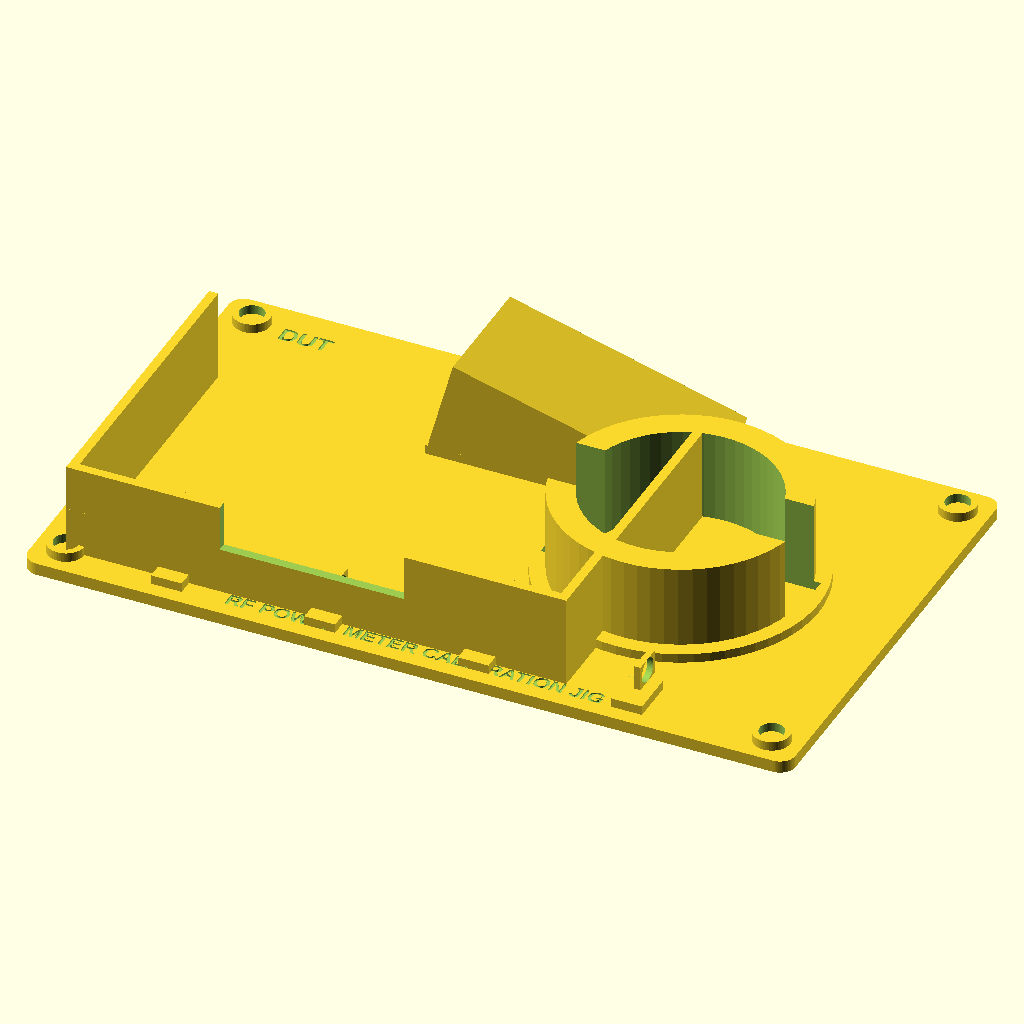
Cell 1 — every parameter at its default value.
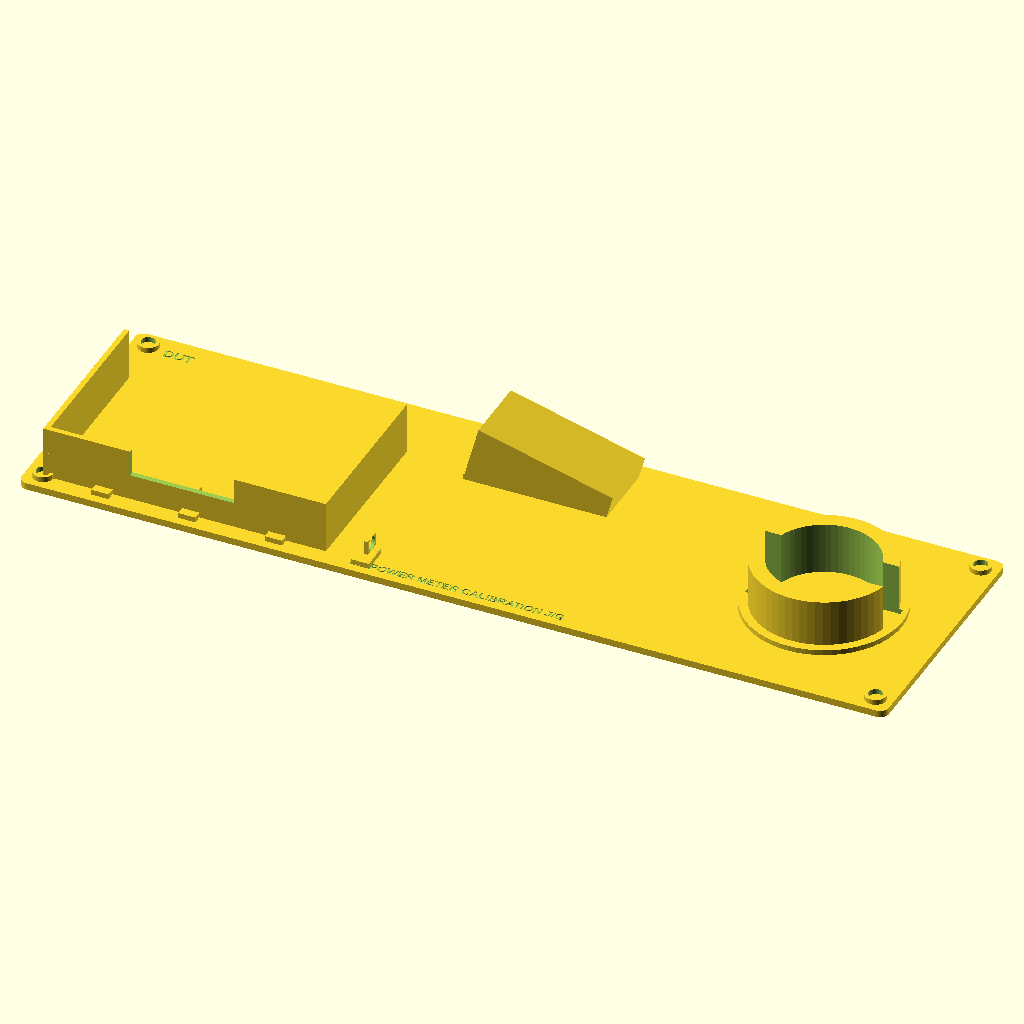
Cell 2: jig_length = 500 (everything else at default).
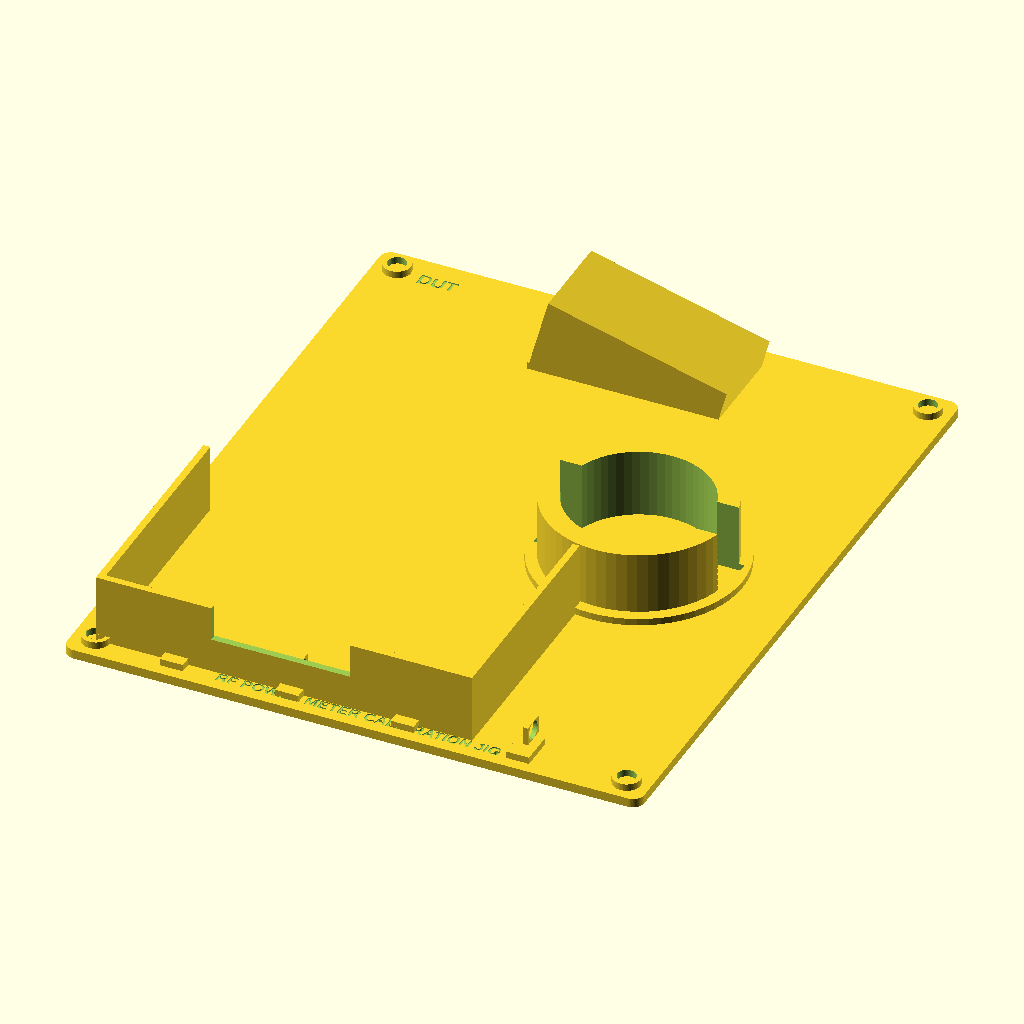
Cell 3: jig_width = 300 (everything else at default).
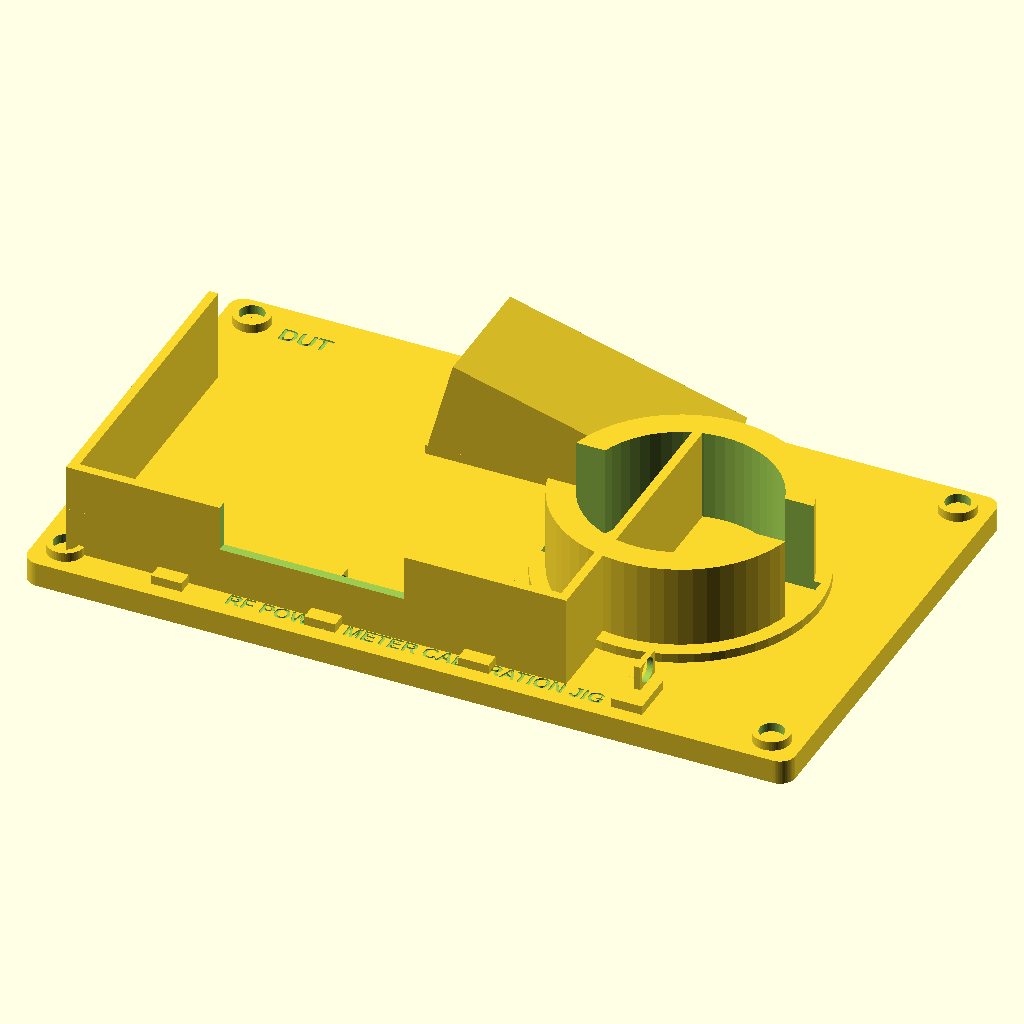
Cell 4 — base_thickness set to 8, the other parameters unchanged.
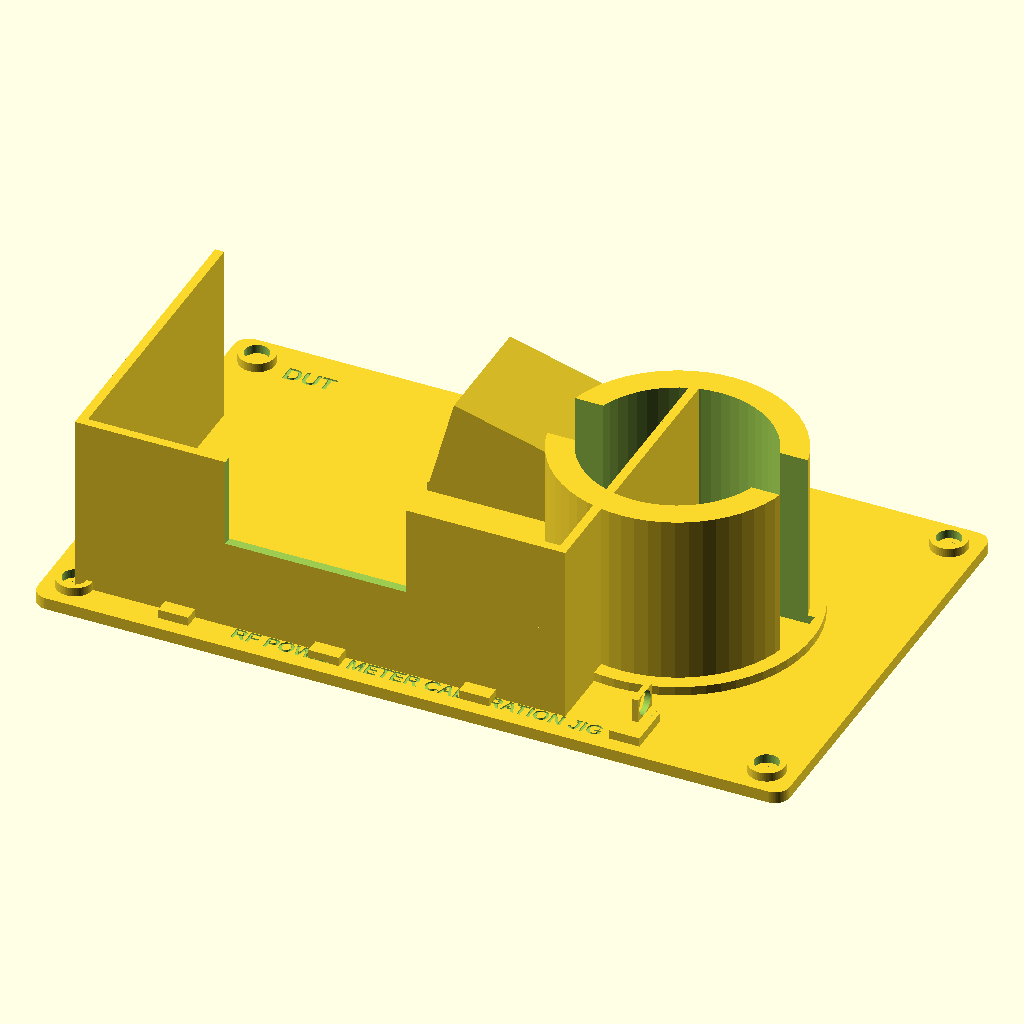
Cell 5: the same model with wall_height = 60.
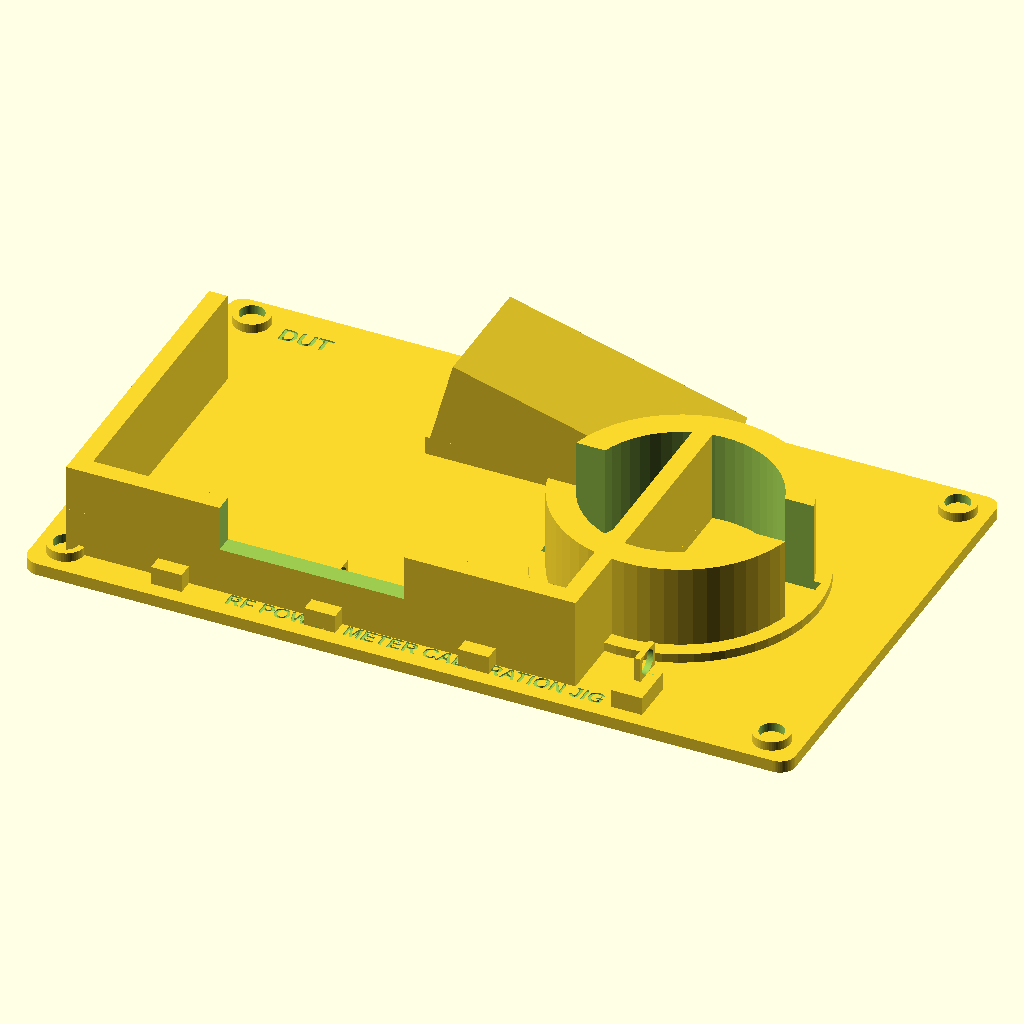
Cell 6: the same model with wall_thickness = 6.
The same orthographic view direction (rotation 55°, 0°, 25°; colour scheme Cornfield) for every cell, with the view re-fitted per cell, so scale and position can differ between cells.
Source of the model, antenna_tools/rf_power_meter/mechanical/calibration_jig.scad:
/*
 * RF POWER METER - CALIBRATION JIG
 * Design: Claude Code - 2025
 *
 * PURPOSE:
 * This jig holds the RF power meter, dummy load, and signal generator
 * in precise alignment for accurate calibration measurements.
 *
 * FEATURES:
 * - Secure mounting for power meter
 * - Holder for 50Ω dummy load
 * - Cable management clips
 * - Reference power meter mounting position
 * - Stable base for test bench use
 *
 * PRINTING:
 * - Material: PETG or ABS (PLA acceptable for calibration jig)
 * - Layer height: 0.2mm
 * - Infill: 20%
 * - Support: Yes (for overhangs)
 * - Print time: ~3-4 hours
 */

// === CONFIGURATION ===

// Main dimensions
jig_length = 250;           // Overall length (mm)
jig_width = 150;            // Overall width (mm)
base_thickness = 4;         // Base plate thickness (mm)
wall_height = 30;           // Side wall height (mm)
wall_thickness = 3;         // Wall thickness (mm)

// Power meter mounting
meter_width = 160;          // Power meter width (mm)
meter_depth = 100;          // Power meter depth (mm)
meter_height = 50;          // Power meter height (mm)

// Dummy load mounting
dummy_load_diameter = 60;   // Typical 100W dummy load diameter (mm)
dummy_load_height = 80;     // Typical dummy load height (mm)

// Connector spacing
connector_spacing = 50;     // Spacing between connectors (mm)

// Cable management
cable_clip_width = 10;      // Width of cable clips (mm)
cable_clip_height = 8;      // Height of cable clips (mm)

// Mounting holes
mounting_hole_dia = 4;      // M3 mounting holes (mm)

// Rendering quality
$fn = 60;                   // Smoothness of curves


// === MAIN ASSEMBLY ===

module calibration_jig_assembly() {
    difference() {
        union() {
            // Base plate
            base_plate();

            // Power meter cradle
            translate([10, 10, base_thickness])
                power_meter_cradle();

            // Dummy load holder
            translate([jig_length - 70, jig_width/2, base_thickness])
                dummy_load_holder();

            // Reference meter stand
            translate([jig_length/2 - 40, jig_width - 50, base_thickness])
                reference_meter_stand();

            // Cable management clips
            for (i = [0:3]) {
                translate([40 + i*50, 5, base_thickness])
                    cable_clip();
            }

            // Rubber feet mounting bosses
            translate([10, 10, 0])
                mounting_boss();
            translate([jig_length-10, 10, 0])
                mounting_boss();
            translate([10, jig_width-10, 0])
                mounting_boss();
            translate([jig_length-10, jig_width-10, 0])
                mounting_boss();
        }

        // Engraved labels
        translate([jig_length/2, 5, base_thickness - 0.5])
            linear_extrude(1)
                text("RF POWER METER CALIBRATION JIG",
                     size=5, halign="center", font="Liberation Sans:style=Bold");

        translate([20, jig_width - 15, base_thickness - 0.5])
            linear_extrude(1)
                text("DUT", size=6, halign="left", font="Liberation Sans:style=Bold");

        translate([jig_length - 70, jig_width/2 + 35, base_thickness - 0.5])
            linear_extrude(1)
                text("LOAD", size=5, halign="center", font="Liberation Sans:style=Bold");

        translate([jig_length/2 - 35, jig_width - 25, base_thickness - 0.5])
            linear_extrude(1)
                text("REF", size=5, halign="left", font="Liberation Sans:style=Bold");
    }
}


// === COMPONENTS ===

module base_plate() {
    // Main base with rounded corners
    hull() {
        translate([5, 5, 0])
            cylinder(h=base_thickness, r=5);
        translate([jig_length-5, 5, 0])
            cylinder(h=base_thickness, r=5);
        translate([5, jig_width-5, 0])
            cylinder(h=base_thickness, r=5);
        translate([jig_length-5, jig_width-5, 0])
            cylinder(h=base_thickness, r=5);
    }
}


module power_meter_cradle() {
    /*
     * Cradle holds the RF power meter during calibration
     * Adjustable for different meter sizes
     */

    difference() {
        union() {
            // Left wall
            cube([wall_thickness, meter_depth, wall_height]);

            // Right wall
            translate([meter_width, 0, 0])
                cube([wall_thickness, meter_depth, wall_height]);

            // Back wall
            cube([meter_width + wall_thickness, wall_thickness, wall_height]);

            // Front stops (lower to allow connector access)
            cube([20, wall_thickness, wall_height/2]);
            translate([meter_width - 20 + wall_thickness, 0, 0])
                cube([20, wall_thickness, wall_height/2]);
        }

        // Connector access cutouts in back wall
        translate([meter_width/2 - 30, -1, wall_height/2])
            cube([60, wall_thickness + 2, wall_height/2 + 1]);

        // Label area
        translate([meter_width/2 + wall_thickness/2, wall_thickness/2, wall_height - 10])
            rotate([90, 0, 0])
                linear_extrude(1)
                    text("METER UNDER TEST", size=4, halign="center",
                         font="Liberation Sans:style=Bold");
    }
}


module dummy_load_holder() {
    /*
     * Holder for standard 50Ω dummy load during calibration
     * Ring design accommodates various dummy load diameters
     */

    difference() {
        union() {
            // Outer ring
            cylinder(h=wall_height, d=dummy_load_diameter + 20);

            // Base flange for stability
            cylinder(h=3, d=dummy_load_diameter + 30);
        }

        // Inner hole for dummy load
        translate([0, 0, -1])
            cylinder(h=wall_height + 2, d=dummy_load_diameter + 2);

        // Slot for easy insertion/removal
        translate([-dummy_load_diameter/2 - 11, -10, -1])
            cube([dummy_load_diameter + 22, 20, wall_height + 2]);
    }
}


module reference_meter_stand() {
    /*
     * Stand for reference power meter (for comparison during calibration)
     * Adjustable angle for easy viewing
     */

    angle = 15;  // Tilt angle for easy viewing

    difference() {
        union() {
            // Base
            cube([80, 40, wall_thickness]);

            // Back support
            translate([0, 0, 0])
                rotate([0, angle, 0])
                    cube([80, 40, 35]);
        }

        // Mounting slots for reference meter (adjustable)
        for (i = [0:2]) {
            translate([20 + i*20, 10, -1])
                cylinder(h=wall_thickness + 2, d=mounting_hole_dia);
            translate([20 + i*20, 30, -1])
                cylinder(h=wall_thickness + 2, d=mounting_hole_dia);
        }
    }
}


module cable_clip() {
    /*
     * Cable management clips to organize RF cables during calibration
     * Prevents cables from moving and affecting measurements
     */

    difference() {
        union() {
            // Base
            cube([cable_clip_width, 15, wall_thickness]);

            // Clip arm
            translate([cable_clip_width/2 - 1, 7.5, wall_thickness])
                rotate([0, 0, 0])
                    cube([2, 10, cable_clip_height]);
        }

        // Cable channel
        translate([cable_clip_width/2, 12.5, wall_thickness + cable_clip_height/2])
            rotate([0, 90, 0])
                cylinder(h=cable_clip_width + 2, d=8, center=true);
    }
}


module mounting_boss() {
    /*
     * Bosses for rubber feet mounting
     * Prevents jig from sliding on bench
     */

    difference() {
        cylinder(h=base_thickness + 3, d=12);

        // Countersunk screw hole
        translate([0, 0, -1])
            cylinder(h=base_thickness + 1, d=mounting_hole_dia);

        translate([0, 0, base_thickness - 1])
            cylinder(h=5, d=8);  // Countersink
    }
}


// === OPTIONAL ACCESSORIES ===

module calibration_power_levels_reference() {
    /*
     * Reference card holder for calibration power levels
     * Useful for documenting calibration points
     */

    difference() {
        cube([60, 40, 2]);

        // Slots for index card
        translate([5, -1, 0.6])
            cube([50, 10, 2]);
    }
}


module cable_length_marker() {
    /*
     * Markers at specific cable lengths to ensure consistent setup
     * Helps maintain measurement repeatability
     */

    for (i = [1:5]) {
        translate([i*50, 0, 0])
            difference() {
                cylinder(h=3, d=8);
                translate([0, 0, 1])
                    linear_extrude(3)
                        text(str(i*50, "mm"), size=3, halign="center", valign="center");
            }
    }
}


// === RENDER ===

// Render the complete assembly
calibration_jig_assembly();

// Optional: Uncomment to render accessories separately
// translate([0, -60, 0]) calibration_power_levels_reference();
// translate([0, -90, 0]) cable_length_marker();


// === USAGE NOTES ===

/*
 * ASSEMBLY:
 * 1. Print all parts in PETG or ABS
 * 2. Remove support material carefully
 * 3. Install M3 rubber feet in mounting bosses
 * 4. Clean all surfaces
 *
 * CALIBRATION SETUP:
 * 1. Place jig on stable work surface
 * 2. Install power meter under test in cradle
 * 3. Install 50Ω dummy load in holder
 * 4. Connect: Signal Generator → Power Meter → Dummy Load
 * 5. Install reference meter on stand (if available)
 * 6. Route cables through cable clips
 * 7. Proceed with calibration per manual Part 11
 *
 * BENEFITS:
 * - Consistent setup for repeatable calibration
 * - Prevents accidental disconnection during calibration
 * - Organizes cables to minimize coupling
 * - Provides stable platform for measurements
 * - Holds reference meter for easy comparison
 *
 * MODIFICATIONS:
 * - Adjust meter_width/depth for your specific power meter
 * - Adjust dummy_load_diameter for your dummy load
 * - Add custom mounting holes as needed
 * - Modify cable clip size for your specific cables
 */
Parameter table extracted from the source (name, type, default, range or options):
jig_length: number, default 250
jig_width: number, default 150
base_thickness: number, default 4
wall_height: number, default 30
wall_thickness: number, default 3
meter_width: number, default 160
meter_depth: number, default 100
meter_height: number, default 50
dummy_load_diameter: number, default 60
dummy_load_height: number, default 80
connector_spacing: number, default 50
cable_clip_width: number, default 10
cable_clip_height: number, default 8
mounting_hole_dia: number, default 4
